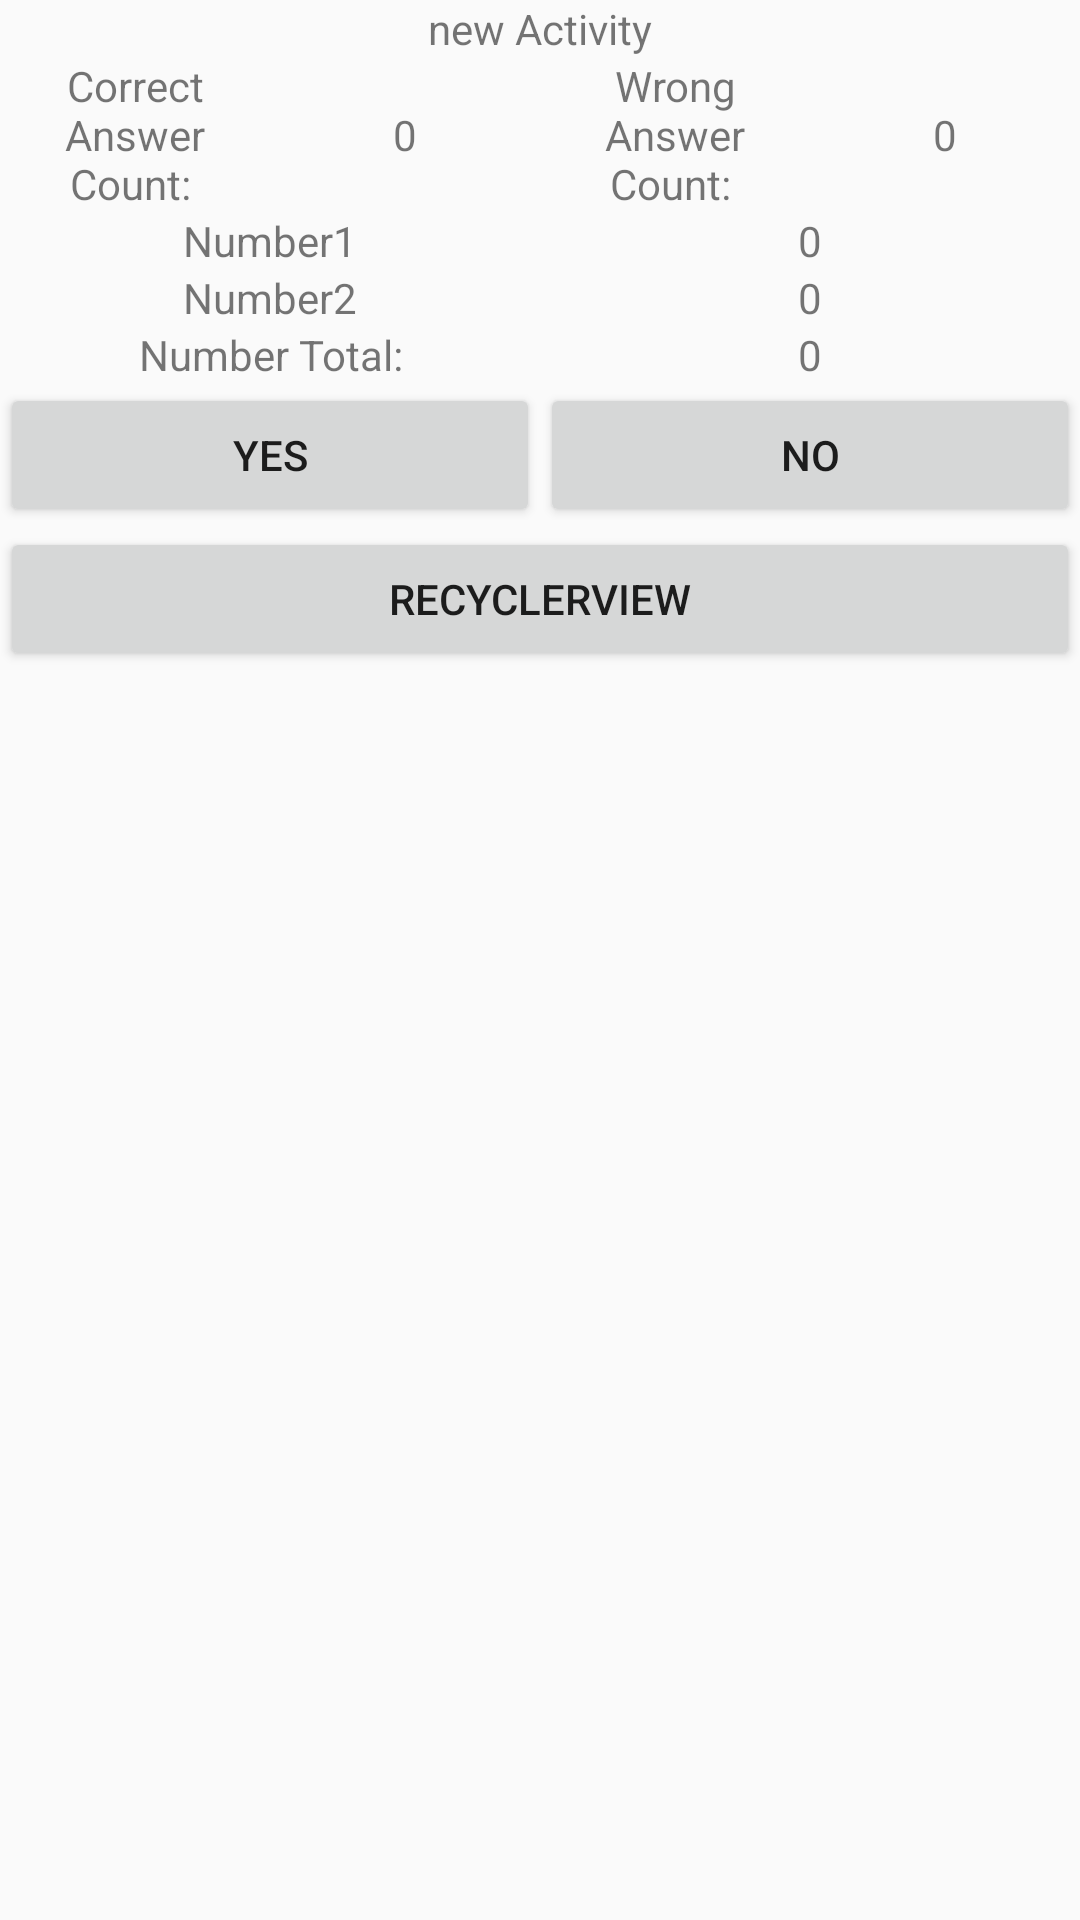

Reconstruct the res/layout file that produces this screen, plus the resources it refers to.
<!-- AndroidManifest.xml: application theme Theme.AppCompat.Light.NoActionBar -->
<!-- res/layout/activity_main2.xml -->
<?xml version="1.0" encoding="utf-8"?>
<LinearLayout xmlns:android="http://schemas.android.com/apk/res/android"
    xmlns:tools="http://schemas.android.com/tools"
    android:layout_width="match_parent"
    android:layout_height="match_parent"
    android:orientation="vertical"
    tools:context=".Basic_Maths_Activity">


    <LinearLayout
        android:layout_width="match_parent"
        android:layout_height="wrap_content"
        android:orientation="vertical">

        <TextView
            android:id="@+id/tv_nextDisplay"
            android:layout_width="match_parent"
            android:layout_height="match_parent"
            android:layout_gravity="center"
            android:gravity="center"
            android:text="new Activity"></TextView>

        <LinearLayout
            android:layout_width="match_parent"
            android:layout_height="wrap_content"
            android:orientation="horizontal">

            <TextView
                android:layout_width="match_parent"
                android:layout_height="match_parent"
                android:layout_gravity="center"
                android:layout_weight="0.5"
                android:gravity="center"
                android:text="Correct Answer Count: "></TextView>

            <TextView
                android:id="@+id/tv_TotalResult_Positive"
                android:layout_width="match_parent"
                android:layout_height="match_parent"
                android:layout_gravity="center"
                android:layout_weight="0.5"
                android:gravity="center"
                android:text="0"></TextView>

            <TextView
                android:layout_width="match_parent"
                android:layout_height="match_parent"
                android:layout_gravity="center"
                android:layout_weight="0.5"
                android:gravity="center"
                android:text="Wrong Answer Count: "></TextView>

            <TextView
                android:id="@+id/tv_TotalResult_Negative"
                android:layout_width="match_parent"
                android:layout_height="match_parent"
                android:layout_gravity="center"
                android:layout_weight="0.5"
                android:gravity="center"
                android:text="0">

            </TextView>
        </LinearLayout>

        <LinearLayout
            android:layout_width="match_parent"
            android:layout_height="wrap_content"
            android:orientation="horizontal">

            <TextView
                android:layout_width="match_parent"
                android:layout_height="match_parent"
                android:layout_gravity="center"
                android:layout_weight="0.5"
                android:gravity="center"
                android:text="Number1"></TextView>

            <TextView
                android:id="@+id/tv_Number1"
                android:layout_width="match_parent"
                android:layout_height="match_parent"
                android:layout_gravity="center"
                android:layout_weight="0.5"
                android:gravity="center"
                android:text="0"></TextView>
        </LinearLayout>

        <LinearLayout
            android:layout_width="match_parent"
            android:layout_height="wrap_content"
            android:orientation="horizontal">

            <TextView
                android:layout_width="match_parent"
                android:layout_height="match_parent"
                android:layout_gravity="center"
                android:layout_weight="0.5"
                android:gravity="center"
                android:text="Number2"></TextView>

            <TextView
                android:id="@+id/tv_Number2"
                android:layout_width="match_parent"
                android:layout_height="match_parent"
                android:layout_gravity="center"
                android:layout_weight="0.5"
                android:gravity="center"
                android:text="0"></TextView>
        </LinearLayout>

        <LinearLayout
            android:layout_width="match_parent"
            android:layout_height="wrap_content"
            android:orientation="horizontal">

            <TextView
                android:layout_width="match_parent"
                android:layout_height="match_parent"
                android:layout_gravity="center"
                android:layout_weight="0.5"
                android:gravity="center"
                android:text="Number Total:"></TextView>

            <TextView
                android:id="@+id/tv_Result"
                android:layout_width="match_parent"
                android:layout_height="match_parent"
                android:layout_gravity="center"
                android:layout_weight="0.5"
                android:gravity="center"
                android:text="0"></TextView>
        </LinearLayout>

        <LinearLayout
            android:layout_width="match_parent"
            android:layout_height="wrap_content"
            android:orientation="horizontal">

            <Button
                android:id="@+id/but_result_positive"
                android:layout_width="match_parent"
                android:layout_height="match_parent"
                android:layout_gravity="center"
                android:layout_weight="0.5"
                android:gravity="center"
                android:onClick="onClick"
                android:text="YES"></Button>

            <Button
                android:id="@+id/but_result_negative"
                android:layout_width="match_parent"
                android:layout_height="match_parent"
                android:layout_gravity="center"
                android:layout_weight="0.5"
                android:gravity="center"
                android:onClick="onClick"
                android:text="NO"></Button>
        </LinearLayout>
    </LinearLayout>

    <LinearLayout
        android:layout_width="match_parent"
        android:layout_height="wrap_content"
        android:orientation="vertical">

        <Button
            android:id="@+id/but_Reclerview"
            android:layout_width="match_parent"
            android:layout_height="wrap_content"
            android:layout_gravity="center"
            android:layout_weight="0.5"
            android:gravity="center"
            android:onClick="onClick"
            android:text="Recyclerview"></Button>

    </LinearLayout>

    <androidx.recyclerview.widget.RecyclerView
        android:id="@+id/rv_RecyclerView"
        android:layout_width="match_parent"
        android:layout_height="wrap_content">

    </androidx.recyclerview.widget.RecyclerView>


</LinearLayout>
<!-- resources referenced by this layout -->
<resources>

</resources>
